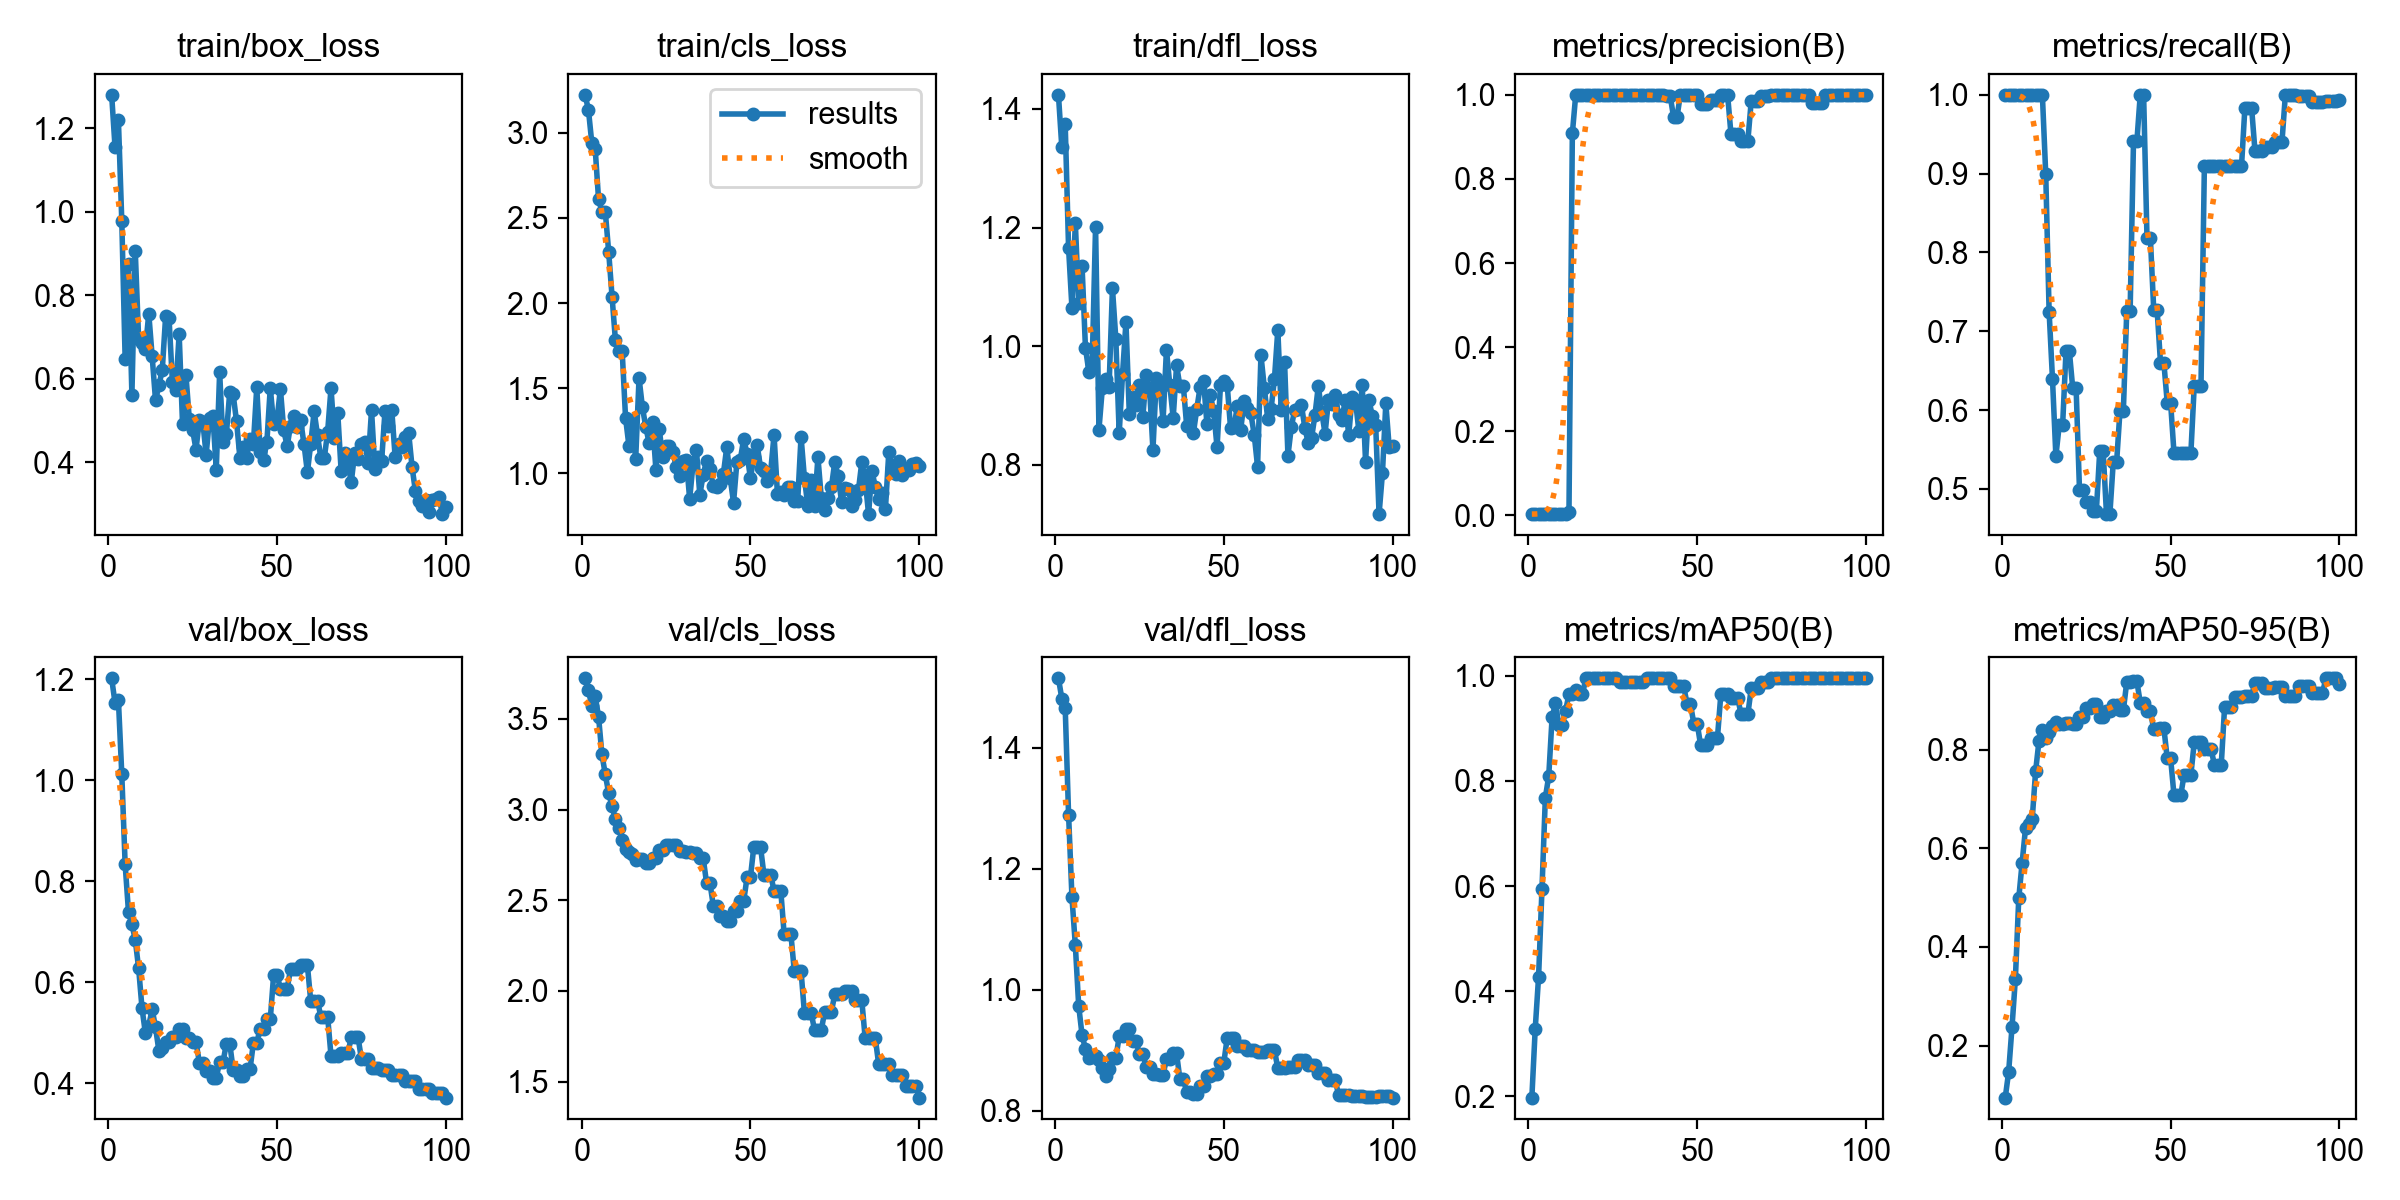

Values plotted in this chart, from the file beside it:
epoch, time, train/box_loss, train/cls_loss, train/dfl_loss, metrics/precision(B), metrics/recall(B), metrics/mAP50(B), metrics/mAP50-95(B), val/box_loss, val/cls_loss, val/dfl_loss, lr/pg0, lr/pg1, lr/pg2
1, 2.112, 1.28, 3.223, 1.424, 0.00333, 1, 0.1977, 0.09438, 1.202, 3.724, 1.515, 0, 0, 0
2, 4.098, 1.155, 3.135, 1.335, 0.00333, 1, 0.3285, 0.1459, 1.153, 3.657, 1.482, 1.9802e-05, 1.9802e-05, 1.9802e-05
3, 5.978, 1.219, 2.941, 1.375, 0.00333, 1, 0.4279, 0.2371, 1.159, 3.572, 1.466, 3.9208e-05, 3.9208e-05, 3.9208e-05
4, 7.48, 0.9782, 2.907, 1.166, 0.00333, 1, 0.5943, 0.3352, 1.013, 3.625, 1.29, 5.8218e-05, 5.8218e-05, 5.8218e-05
5, 8.881, 0.6471, 2.61, 1.065, 0.00333, 1, 0.7681, 0.4985, 0.8333, 3.512, 1.154, 7.6832e-05, 7.6832e-05, 7.6832e-05
6, 10.25, 0.8757, 2.537, 1.208, 0.00333, 1, 0.8087, 0.5707, 0.7384, 3.304, 1.074, 9.505e-05, 9.505e-05, 9.505e-05
7, 11.63, 0.5615, 2.537, 1.074, 0.00333, 1, 0.9206, 0.6406, 0.7152, 3.194, 0.9737, 0.0001129, 0.0001129, 0.0001129
8, 13.01, 0.9048, 2.301, 1.135, 0.00333, 1, 0.9474, 0.6498, 0.6838, 3.089, 0.9254, 0.0001303, 0.0001303, 0.0001303
9, 14.41, 0.6944, 2.039, 0.9975, 0.00333, 1, 0.9069, 0.6605, 0.6273, 3.018, 0.9024, 0.0001473, 0.0001473, 0.0001473
10, 15.77, 0.6866, 1.781, 0.9575, 0.00333, 1, 0.9062, 0.7568, 0.5485, 2.947, 0.8882, 0.000164, 0.000164, 0.000164
11, 17.34, 0.6715, 1.716, 0.9708, 0.00333, 1, 0.9335, 0.8185, 0.4989, 2.899, 0.8893, 0.0001802, 0.0001802, 0.0001802
12, 18.97, 0.7559, 1.718, 1.202, 0.00773, 1, 0.9648, 0.8411, 0.5143, 2.831, 0.8906, 0.000196, 0.000196, 0.000196
13, 20.34, 0.6536, 1.327, 0.8597, 0.9081, 0.8991, 0.965, 0.8249, 0.5465, 2.783, 0.885, 0.0002115, 0.0002115, 0.0002115
14, 21.69, 0.5486, 1.162, 0.929, 1, 0.7246, 0.9725, 0.8357, 0.5105, 2.765, 0.8715, 0.0002265, 0.0002265, 0.0002265
15, 23.12, 0.5839, 1.313, 0.9454, 1, 0.639, 0.9648, 0.8485, 0.4642, 2.756, 0.8577, 0.0002412, 0.0002412, 0.0002412
16, 24.91, 0.6212, 1.083, 0.9319, 1, 0.5416, 0.9648, 0.8567, 0.4705, 2.723, 0.8692, 0.0002555, 0.0002555, 0.0002555
17, 26.27, 0.7505, 1.561, 1.098, 1, 0.581, 0.995, 0.8517, 0.4826, 2.727, 0.8874, 0.0002693, 0.0002693, 0.0002693
18, 27.68, 0.7459, 1.388, 1.013, 1, 0.581, 0.995, 0.8517, 0.4826, 2.727, 0.8874, 0.0002828, 0.0002828, 0.0002828
19, 29.36, 0.5928, 1.272, 0.8534, 1, 0.6745, 0.995, 0.8538, 0.4909, 2.705, 0.9232, 0.0002958, 0.0002958, 0.0002958
20, 30.7, 0.5726, 1.177, 0.9541, 1, 0.6745, 0.995, 0.8538, 0.4909, 2.705, 0.9232, 0.0003085, 0.0003085, 0.0003085
21, 32.11, 0.7076, 1.3, 1.041, 1, 0.6275, 0.995, 0.8529, 0.507, 2.731, 0.9359, 0.0003208, 0.0003208, 0.0003208
22, 33.9, 0.4926, 1.021, 0.8863, 1, 0.6275, 0.995, 0.8529, 0.507, 2.731, 0.9359, 0.0003327, 0.0003327, 0.0003327
23, 35.27, 0.6101, 1.258, 0.9148, 1, 0.4984, 0.995, 0.867, 0.4899, 2.777, 0.9151, 0.0003442, 0.0003442, 0.0003442
24, 36.64, 0.5043, 1.094, 0.9016, 1, 0.4984, 0.995, 0.867, 0.4899, 2.777, 0.9151, 0.0003553, 0.0003553, 0.0003553
25, 38.21, 0.4768, 1.163, 0.9356, 1, 0.4836, 0.995, 0.8853, 0.4813, 2.804, 0.894, 0.000366, 0.000366, 0.000366
26, 39.59, 0.4306, 1.164, 0.8807, 1, 0.4836, 0.995, 0.8853, 0.4813, 2.804, 0.894, 0.0003763, 0.0003763, 0.0003763
27, 40.98, 0.5022, 1.129, 0.9509, 1, 0.4725, 0.9875, 0.893, 0.441, 2.803, 0.8719, 0.0003862, 0.0003862, 0.0003862
28, 42.33, 0.4976, 1.039, 0.9293, 1, 0.4725, 0.9875, 0.893, 0.441, 2.803, 0.8719, 0.0003957, 0.0003957, 0.0003957
29, 43.72, 0.418, 0.9869, 0.8254, 1, 0.5483, 0.9875, 0.8669, 0.4238, 2.771, 0.8609, 0.0004048, 0.0004048, 0.0004048
30, 45.41, 0.5063, 1.075, 0.9471, 1, 0.5483, 0.9875, 0.8669, 0.4238, 2.771, 0.8609, 0.0004135, 0.0004135, 0.0004135
31, 47.01, 0.5098, 1.082, 0.9374, 1, 0.4681, 0.9875, 0.8798, 0.4107, 2.766, 0.8598, 0.0004218, 0.0004218, 0.0004218
32, 48.41, 0.3828, 0.8491, 0.8744, 1, 0.4681, 0.9875, 0.8798, 0.4107, 2.766, 0.8598, 0.0004297, 0.0004297, 0.0004297
33, 49.81, 0.6154, 1.059, 0.9945, 1, 0.5339, 0.9875, 0.8911, 0.4424, 2.761, 0.8861, 0.0004372, 0.0004372, 0.0004372
34, 51.22, 0.4483, 1.136, 0.9343, 1, 0.5339, 0.9875, 0.8911, 0.4424, 2.761, 0.8861, 0.0004444, 0.0004444, 0.0004444
35, 52.63, 0.4681, 0.8741, 0.8797, 1, 0.5995, 0.995, 0.88, 0.4783, 2.733, 0.895, 0.0004511, 0.0004511, 0.0004511
36, 53.99, 0.5694, 0.9911, 0.9679, 1, 0.5995, 0.995, 0.88, 0.4783, 2.733, 0.895, 0.0004574, 0.0004574, 0.0004574
37, 55.42, 0.5625, 1.076, 0.9327, 1, 0.7252, 0.995, 0.9378, 0.4268, 2.596, 0.8522, 0.0004634, 0.0004634, 0.0004634
38, 57.18, 0.4985, 1.025, 0.9336, 1, 0.7252, 0.995, 0.9378, 0.4268, 2.596, 0.8522, 0.0004689, 0.0004689, 0.0004689
39, 58.57, 0.4113, 0.926, 0.8658, 1, 0.9408, 0.995, 0.9387, 0.4153, 2.47, 0.832, 0.0004741, 0.0004741, 0.0004741
40, 59.93, 0.4375, 0.9187, 0.888, 1, 0.9408, 0.995, 0.9387, 0.4153, 2.47, 0.832, 0.0004788, 0.0004788, 0.0004788
41, 61.38, 0.4115, 0.9395, 0.8544, 0.9969, 1, 0.995, 0.8958, 0.4276, 2.413, 0.8277, 0.0004832, 0.0004832, 0.0004832
42, 62.88, 0.4553, 0.9996, 0.8948, 0.9969, 1, 0.995, 0.8958, 0.4276, 2.413, 0.8277, 0.0004872, 0.0004872, 0.0004872
43, 64.33, 0.4447, 1.156, 0.9322, 0.9468, 0.8182, 0.98, 0.8782, 0.4801, 2.386, 0.8419, 0.0004907, 0.0004907, 0.0004907
44, 66.29, 0.5799, 0.9739, 0.9421, 0.9468, 0.8182, 0.98, 0.8782, 0.4801, 2.386, 0.8419, 0.0004939, 0.0004939, 0.0004939
45, 68.17, 0.4257, 0.8285, 0.8685, 1, 0.727, 0.98, 0.8415, 0.5082, 2.44, 0.8577, 0.0004967, 0.0004967, 0.0004967
46, 69.67, 0.4058, 1.069, 0.9176, 1, 0.727, 0.98, 0.8415, 0.5082, 2.44, 0.8577, 0.0004991, 0.0004991, 0.0004991
47, 71.11, 0.4497, 1.08, 0.8905, 1, 0.6601, 0.9457, 0.844, 0.5265, 2.494, 0.8608, 0.000501, 0.000501, 0.000501
48, 72.52, 0.5784, 1.202, 0.8295, 1, 0.6601, 0.9457, 0.844, 0.5265, 2.494, 0.8608, 0.0005026, 0.0005026, 0.0005026
49, 74.47, 0.4918, 1.117, 0.934, 1, 0.6092, 0.9087, 0.7826, 0.6148, 2.626, 0.8801, 0.0005038, 0.0005038, 0.0005038
50, 76.56, 0.5021, 0.9718, 0.9412, 1, 0.6092, 0.9087, 0.7826, 0.6148, 2.626, 0.8801, 0.0005046, 0.0005046, 0.0005046
51, 78.29, 0.576, 1.096, 0.935, 0.9784, 0.5454, 0.8683, 0.7078, 0.5872, 2.793, 0.9207, 0.000505, 0.000505, 0.000505
52, 79.96, 0.4763, 1.166, 0.8619, 0.9784, 0.5454, 0.8683, 0.7078, 0.5872, 2.793, 0.9207, 0.000505, 0.000505, 0.000505
53, 81.37, 0.4389, 1.034, 0.8637, 0.9784, 0.5454, 0.8683, 0.7078, 0.5872, 2.793, 0.9207, 0.0005046, 0.0005046, 0.0005046
54, 82.87, 0.4879, 1.012, 0.8989, 0.9874, 0.5454, 0.8824, 0.7495, 0.6256, 2.64, 0.9078, 0.0005038, 0.0005038, 0.0005038
55, 84.61, 0.5102, 0.954, 0.8591, 0.9874, 0.5454, 0.8824, 0.7495, 0.6256, 2.64, 0.9078, 0.0005026, 0.0005026, 0.0005026
56, 86.05, 0.4838, 1.01, 0.9076, 0.9874, 0.5454, 0.8824, 0.7495, 0.6256, 2.64, 0.9078, 0.000501, 0.000501, 0.000501
57, 87.49, 0.5004, 1.226, 0.8968, 1, 0.631, 0.9648, 0.815, 0.6337, 2.552, 0.9012, 0.0004991, 0.0004991, 0.0004991
58, 88.88, 0.443, 0.8817, 0.8869, 1, 0.631, 0.9648, 0.815, 0.6337, 2.552, 0.9012, 0.0004967, 0.0004967, 0.0004967
59, 90.29, 0.3761, 0.8903, 0.8514, 1, 0.631, 0.9648, 0.815, 0.6337, 2.552, 0.9012, 0.0004939, 0.0004939, 0.0004939
60, 91.72, 0.4448, 0.872, 0.7974, 0.9068, 0.9091, 0.9571, 0.8007, 0.5624, 2.311, 0.898, 0.0004908, 0.0004908, 0.0004908
... 40 more rows
